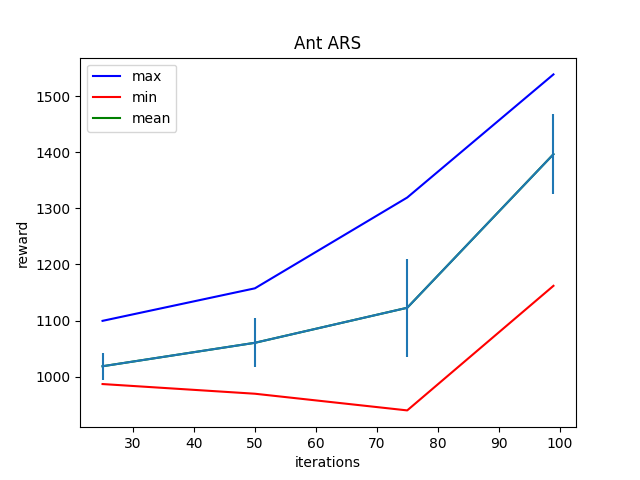

The file beside this chart, header and first rows:
Iter:25, max:1099.448974609375, mean:1018.5409545898438, min:986.799072265625, std:23.86040687561035
Iter:50, max:1157.414306640625, mean:1060.3175048828125, min:969.5496215820312, std:43.483131408691406
Iter:75, max:1319.2467041015625, mean:1122.7484130859375, min:939.8349609375, std:87.58110046386719
Iter:99, max:1538.708251953125, mean:1396.4677734375, min:1161.8900146484375, std:71.16600036621094
